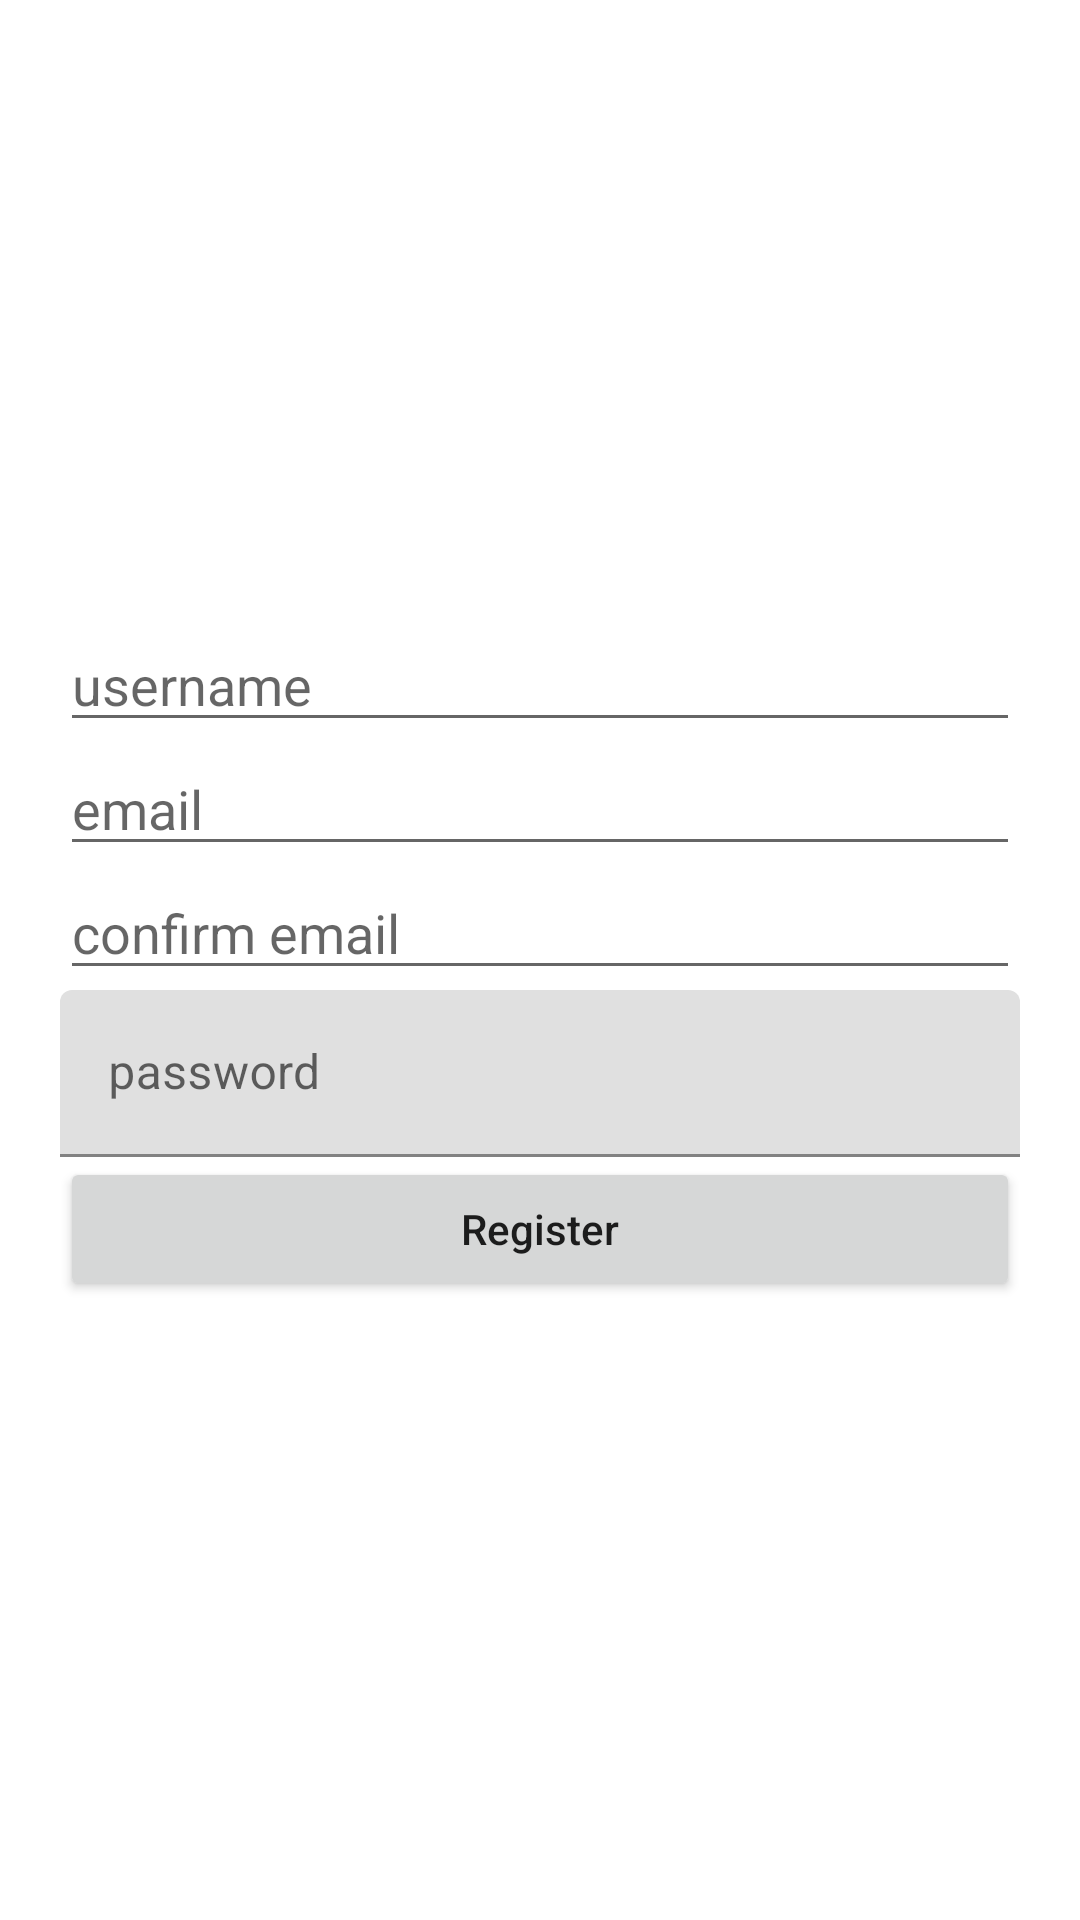

Write the Android layout XML for this screen, with the resource values it uses.
<!-- AndroidManifest.xml: application theme AppTheme -->
<!-- res/layout/activity_validation.xml -->
<?xml version="1.0" encoding="utf-8"?>
<RelativeLayout xmlns:android="http://schemas.android.com/apk/res/android"
    xmlns:app="http://schemas.android.com/apk/res-auto"
    xmlns:tools="http://schemas.android.com/tools"
    android:layout_width="match_parent"
    android:layout_height="match_parent">
    <LinearLayout
        android:layout_width="match_parent"
        android:layout_height="wrap_content"
        android:layout_centerInParent="true"
        android:layout_marginRight="20dp"
        android:layout_marginLeft="20dp"
        android:orientation="vertical">
        <EditText
            android:id="@+id/username"
            android:layout_width="match_parent"
            android:layout_height="wrap_content"
            android:hint="username"
            android:layout_centerInParent="true"/>

        <EditText
            android:id="@+id/email"
            android:layout_width="match_parent"
            android:layout_height="wrap_content"
            android:hint="email"
            android:layout_centerInParent="true"/>
        <EditText
            android:id="@+id/confrim_email"
            android:layout_width="match_parent"
            android:layout_height="wrap_content"
            android:hint="confirm email"
            android:layout_centerInParent="true"/>

        <android.support.design.widget.TextInputLayout
            android:layout_width="match_parent"
            android:layout_height="wrap_content"
            android:layout_below="@+id/edittext"
            android:id="@+id/paswword_input">
            <EditText
                android:layout_width="match_parent"
                android:layout_height="wrap_content"
                android:layout_centerInParent="true"
                android:inputType="textPassword"
                android:hint="password"
                android:id="@+id/password"/>
        </android.support.design.widget.TextInputLayout>

        <Button
            android:id="@+id/register"
            android:layout_width="match_parent"
            android:layout_height="wrap_content"
            android:text="Register"
            android:textAllCaps="false"
            />

    </LinearLayout>


</RelativeLayout>
<!-- resources referenced by this layout -->
<resources>

</resources>
